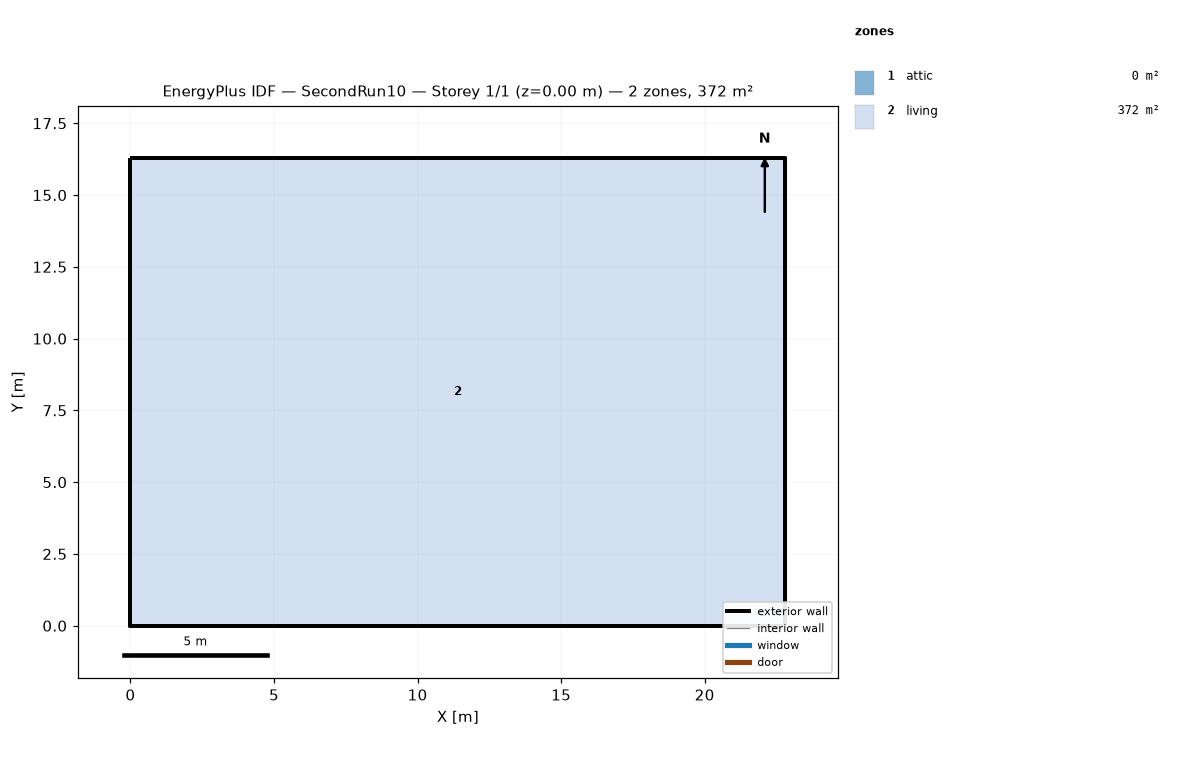
=== STOREY PLAN SPEC (per zone: floor XY polygon, exterior-wall plan segments, windows/doors) ===
zone 1: attic  (0.0 m²)
  exterior wall: (22.81, 0.00) – (22.81, 16.29) – (22.81, 8.15)  [24.4 m]
  exterior wall: (0.00, 16.29) – (0.00, 0.00) – (0.00, 8.15)  [24.4 m]
zone 2: living  (371.6 m²)
  floor: (0.00, 0.00) (0.00, 16.29) (22.81, 16.29) (22.81, 0.00)
  exterior wall: (0.00, 0.00) – (22.81, 0.00)  [22.8 m]
  exterior wall: (22.81, 0.00) – (22.81, 16.29)  [16.3 m]
  exterior wall: (22.81, 16.29) – (0.00, 16.29)  [22.8 m]
  exterior wall: (0.00, 16.29) – (0.00, 0.00)  [16.3 m]

=== DERIVED (storey summary) ===
Building: SecondRun10
Storey: 1 of 1  (floor level z = 0.00 m)
Storey gross floor area: 371.6 m²
Zones on this storey: 2
  - attic: floor 0.0 m²; exterior wall 48.9 m (22.3 m²); WWR 0.0%
  - living: floor 371.6 m²; exterior wall 78.2 m (190.7 m²); WWR 0.0%
Zone adjacency: (none detected)